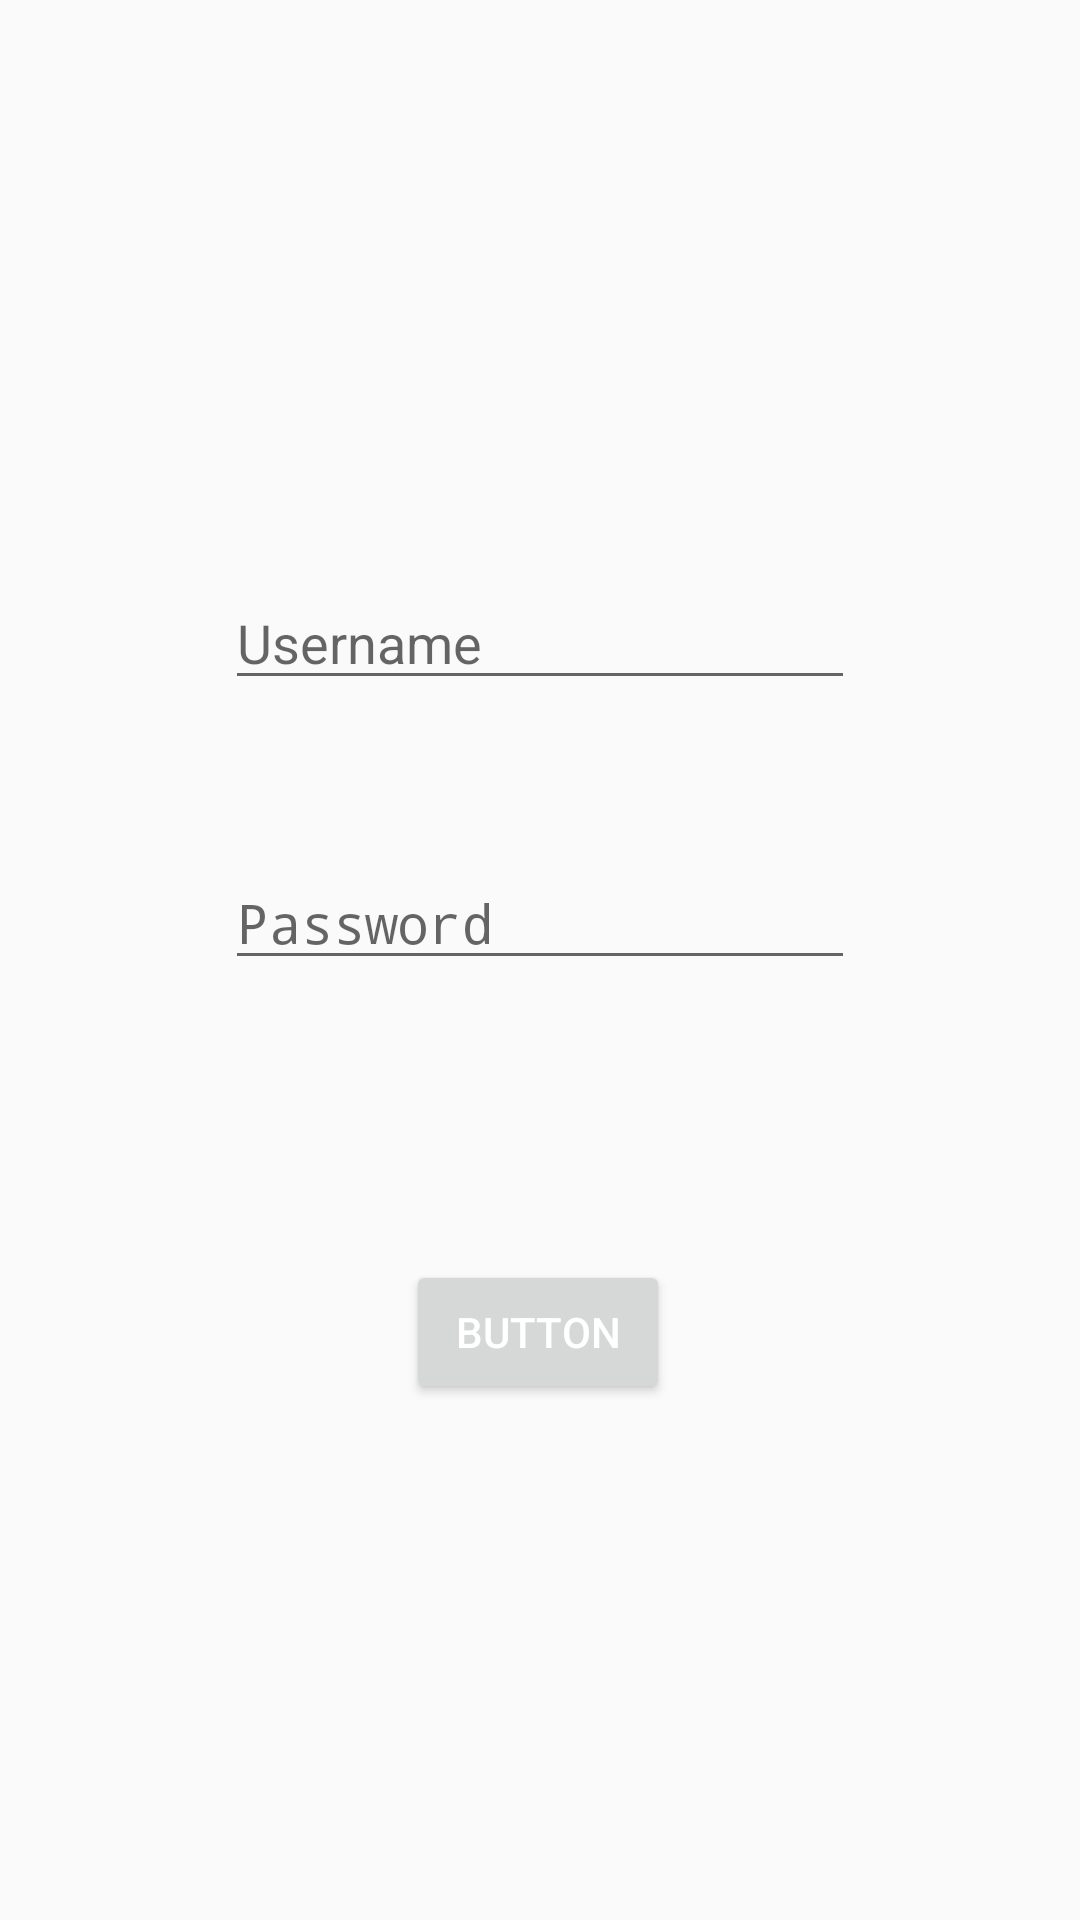

The Android layout XML behind this screen, and the referenced resources:
<!-- AndroidManifest.xml: activity theme AppTheme.NoActionBar -->
<!-- res/layout/activity_main.xml -->
<?xml version="1.0" encoding="utf-8"?>
<android.support.constraint.ConstraintLayout xmlns:android="http://schemas.android.com/apk/res/android"
    xmlns:app="http://schemas.android.com/apk/res-auto"
    xmlns:tools="http://schemas.android.com/tools"
    android:layout_width="match_parent"
    android:layout_height="match_parent"
    tools:context=".MainActivity">

    <Button
        android:id="@+id/loginbtn"
        android:layout_width="wrap_content"
        android:layout_height="wrap_content"
        android:layout_marginStart="8dp"
        android:layout_marginTop="8dp"
        android:layout_marginEnd="8dp"
        android:layout_marginBottom="8dp"
        android:text="Button"
        app:layout_constraintBottom_toBottomOf="parent"
        app:layout_constraintEnd_toEndOf="parent"
        app:layout_constraintHorizontal_bias="0.498"
        app:layout_constraintStart_toStartOf="parent"
        app:layout_constraintTop_toBottomOf="@+id/passwordtxt"
        app:layout_constraintVertical_bias="0.342" />

    <EditText
        android:id="@+id/usernametxt"
        android:layout_width="wrap_content"
        android:layout_height="wrap_content"
        android:layout_marginStart="8dp"
        android:layout_marginTop="192dp"
        android:layout_marginEnd="8dp"
        android:ems="10"
        android:hint="Username"
        android:inputType="textPersonName"
        app:layout_constraintEnd_toEndOf="parent"
        app:layout_constraintStart_toStartOf="parent"
        app:layout_constraintTop_toTopOf="parent" />

    <EditText
        android:id="@+id/passwordtxt"
        android:layout_width="wrap_content"
        android:layout_height="wrap_content"
        android:layout_marginStart="8dp"
        android:layout_marginTop="52dp"
        android:layout_marginEnd="8dp"
        android:ems="10"
        android:hint="Password"
        android:inputType="textPassword"
        app:layout_constraintEnd_toEndOf="parent"
        app:layout_constraintStart_toStartOf="parent"
        app:layout_constraintTop_toBottomOf="@+id/usernametxt" />


</android.support.constraint.ConstraintLayout>
<!-- resources referenced by this layout -->
<resources>
  <style name="AppTheme.NoActionBar">
          <item name="windowActionBar">false</item>
          <item name="windowNoTitle">true</item>
      </style>
</resources>
